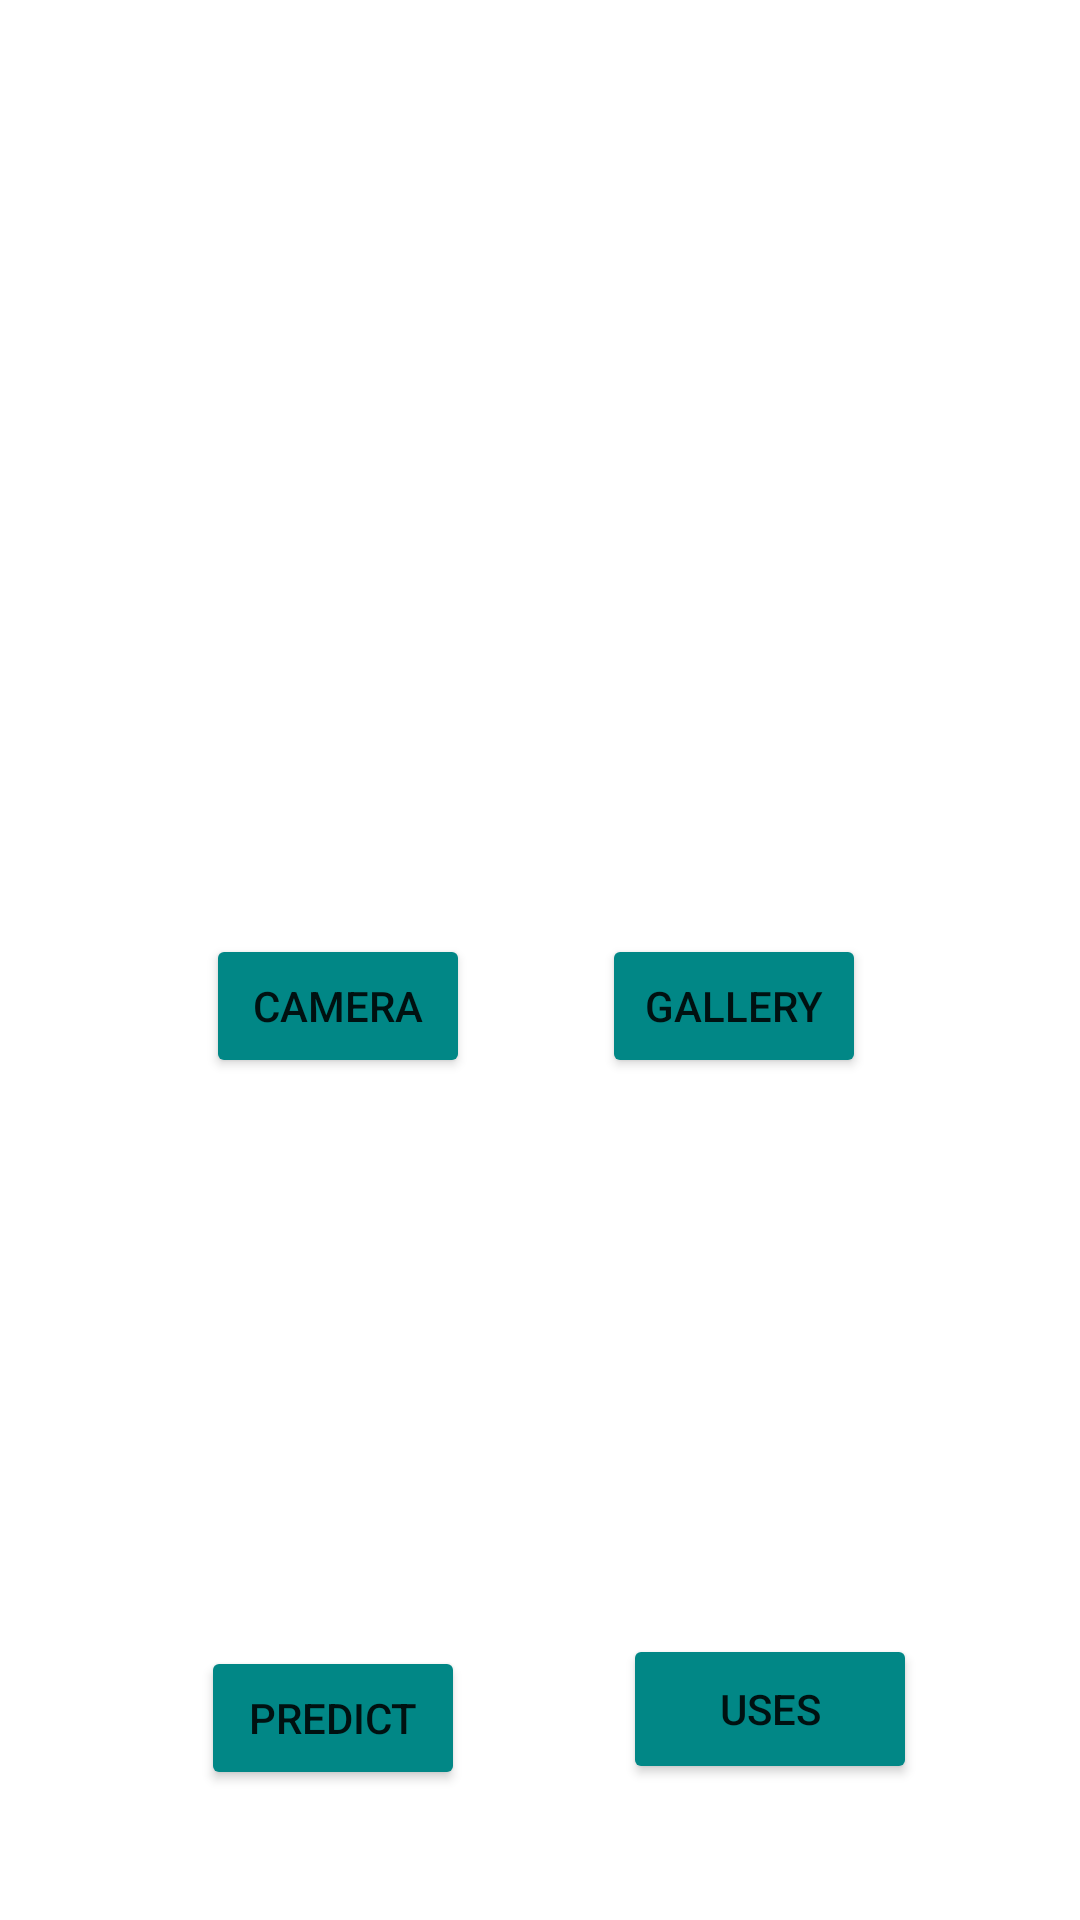

Reconstruct the res/layout file that produces this screen, plus the resources it refers to.
<!-- AndroidManifest.xml: application theme Theme.Plant_recognize -->
<!-- res/layout/activity_main.xml -->
<?xml version="1.0" encoding="utf-8"?>
<androidx.constraintlayout.widget.ConstraintLayout xmlns:android="http://schemas.android.com/apk/res/android"
    xmlns:app="http://schemas.android.com/apk/res-auto"
    xmlns:tools="http://schemas.android.com/tools"
    android:layout_width="match_parent"
    android:layout_height="match_parent"
    tools:context="com.example.Plantae.MainActivity">

    <ImageView
        android:id="@+id/displayImageView"
        android:layout_width="258dp"
        android:layout_height="229dp"
        app:layout_constraintBottom_toBottomOf="parent"
        app:layout_constraintEnd_toEndOf="parent"
        app:layout_constraintStart_toStartOf="parent"
        app:layout_constraintTop_toTopOf="parent"
        app:layout_constraintVertical_bias="0.093"
        app:srcCompat="@drawable/ic_launcher_background" />


    <Button
        android:id="@+id/cameraBtn"
        android:layout_width="wrap_content"
        android:layout_height="wrap_content"
        android:layout_marginTop="44dp"
        android:backgroundTint="@color/design_default_color_secondary_variant"
        android:text="CAMERA"
        app:layout_constraintEnd_toEndOf="parent"
        app:layout_constraintHorizontal_bias="0.253"
        app:layout_constraintStart_toStartOf="parent"
        app:layout_constraintTop_toBottomOf="@+id/displayImageView" />

    <Button
        android:id="@+id/galleryBtn"
        android:layout_width="wrap_content"
        android:layout_height="wrap_content"
        android:layout_marginStart="44dp"
        android:backgroundTint="@color/design_default_color_secondary_variant"
        android:text="GALLERY"
        app:layout_constraintBottom_toBottomOf="@id/cameraBtn"
        app:layout_constraintStart_toEndOf="@id/cameraBtn"
        app:layout_constraintTop_toTopOf="@id/cameraBtn"
        app:layout_constraintVertical_bias="0.0" />

    <TextView
        android:id="@+id/textView"
        android:layout_width="221dp"
        android:layout_height="55dp"
        android:text=" "
        android:textColor="@color/black"
        android:textSize="20sp"
        app:layout_constraintBottom_toBottomOf="parent"
        app:layout_constraintEnd_toEndOf="parent"
        app:layout_constraintHorizontal_bias="0.736"
        app:layout_constraintStart_toStartOf="parent"
        app:layout_constraintTop_toBottomOf="@id/cameraBtn"
        app:layout_constraintVertical_bias="0.287" />

    <Button
        android:id="@+id/predictbtn"
        android:layout_width="wrap_content"
        android:layout_height="wrap_content"
        android:layout_marginTop="232dp"
        android:backgroundTint="@color/design_default_color_secondary_variant"
        android:text="PREDICT"
        app:layout_constraintBottom_toBottomOf="parent"
        app:layout_constraintEnd_toEndOf="parent"
        app:layout_constraintHorizontal_bias="0.246"
        app:layout_constraintStart_toStartOf="parent"
        app:layout_constraintTop_toBottomOf="@id/textView"
        app:layout_constraintTop_toTopOf="parent"
        app:layout_constraintVertical_bias="0.88" />

    <Button
        android:id="@+id/usesbtn"
        android:layout_width="98dp"
        android:layout_height="50dp"
        android:layout_marginTop="232dp"
        android:backgroundTint="@color/design_default_color_secondary_variant"
        android:text="USES"
        app:layout_constraintBottom_toBottomOf="@id/predictbtn"
        app:layout_constraintEnd_toEndOf="parent"
        app:layout_constraintHorizontal_bias="0.792"
        app:layout_constraintStart_toStartOf="parent"
        app:layout_constraintTop_toBottomOf="@id/cameraBtn"
        app:layout_constraintTop_toTopOf="parent"
        app:layout_constraintVertical_bias="0.994" />


</androidx.constraintlayout.widget.ConstraintLayout>
<!-- resources referenced by this layout -->
<resources>
  <style name="Theme.Plant_recognize" parent="Theme.MaterialComponents.DayNight.DarkActionBar">
          
          <item name="colorPrimary">@color/purple_500</item>
          <item name="colorPrimaryVariant">@color/purple_700</item>
          <item name="colorOnPrimary">@color/white</item>
          
          <item name="colorSecondary">@color/teal_200</item>
          <item name="colorSecondaryVariant">@color/teal_700</item>
          <item name="colorOnSecondary">@color/black</item>
          
          <item name="android:statusBarColor" tools:targetApi="l">?attr/colorPrimaryVariant</item>
          
      </style>
  <!-- not gathered from this repository: default colours our renderer supplied (Android Studio template values) -->
  <color name="purple_500">#FF6200EE</color>
  <color name="purple_700">#FF3700B3</color>
  <color name="teal_200">#FF03DAC5</color>
  <color name="teal_700">#FF018786</color>
  <color name="black">#FF000000</color>
  <color name="white">#FFFFFFFF</color>
</resources>
